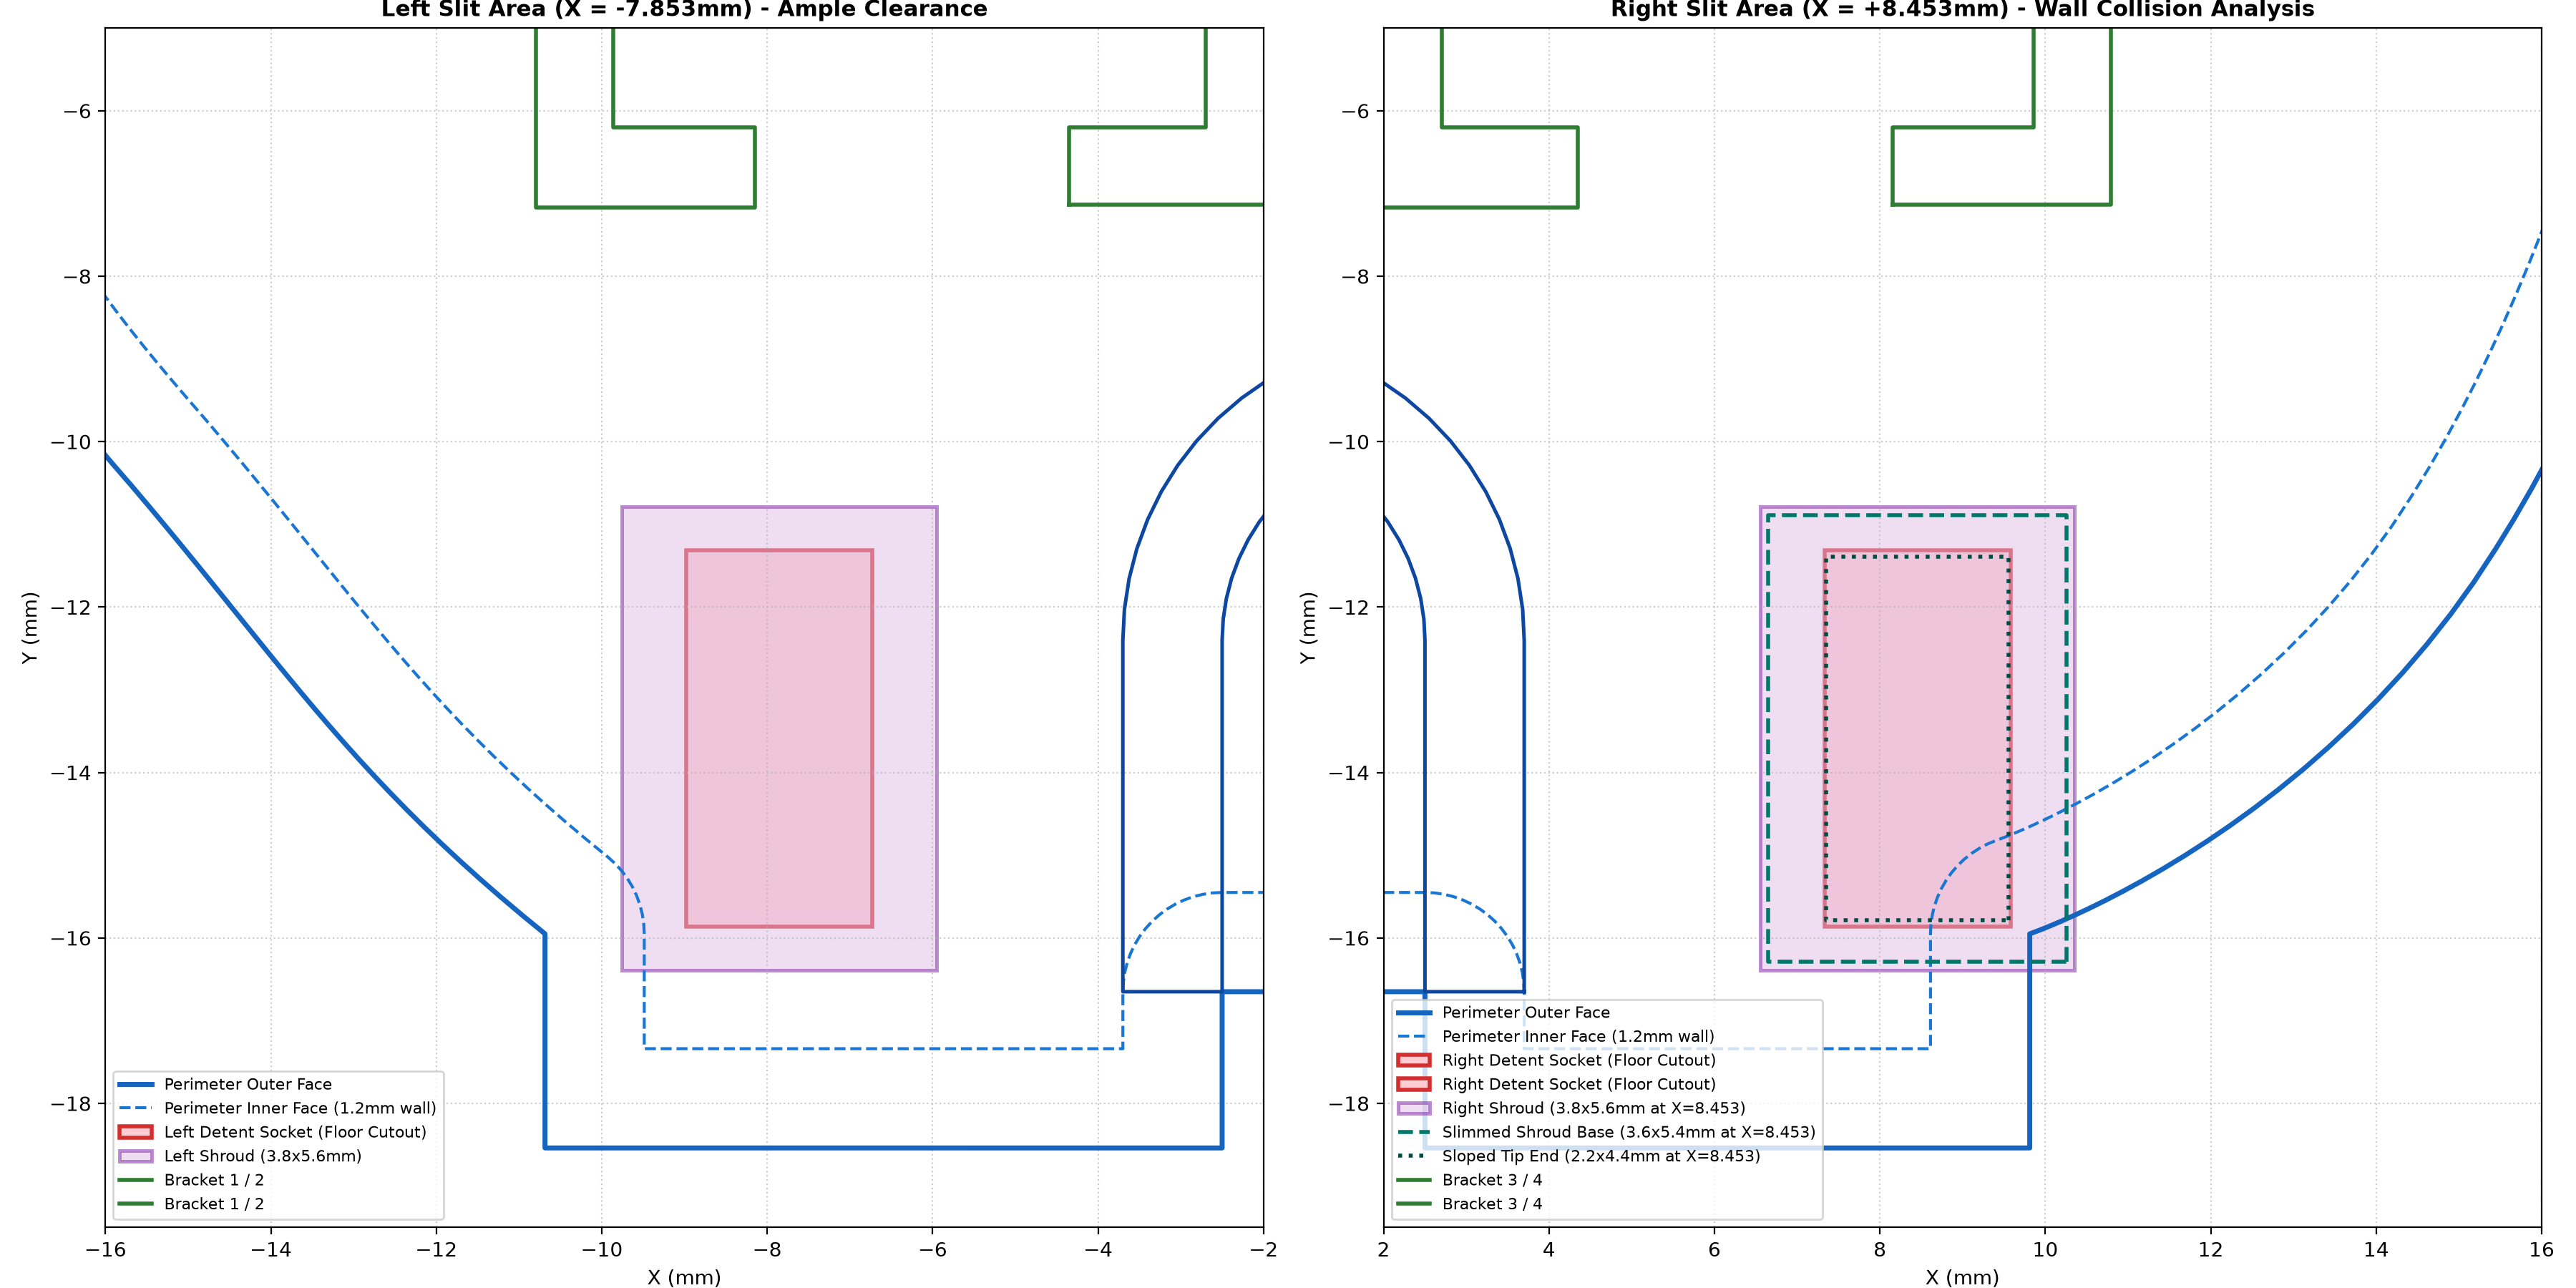

Source code (Python):
"""
testing/deep_inspect_right_slit.py
Deep inspection of the right slit region using 2D Shapely geometry.
"""
import os, sys
sys.path.insert(0, os.path.abspath(os.path.join(os.path.dirname(__file__), '..')))

import numpy as np
import matplotlib.pyplot as plt
from shapely.geometry import Polygon, Point, box, LineString
from shapely.ops import unary_union

from build_part import (
    get_exact_base_polygon, create_all_brackets_poly, create_arch_wall_poly,
    bracket_1_raw_pts, bracket_2_raw_pts, bracket_3_raw_pts, bracket_4_raw_pts,
    OUTER_WALL_THICK, BASE_THICK, BRACKET_HEIGHT, OUTER_WALL_HEIGHT
)

def inspect_deep():
    print("=== DEEP INSPECTION OF RIGHT SLIT REGION ===")
    
    base_poly, outer_body_poly, _ = get_exact_base_polygon()
    inner_wall = outer_body_poly.buffer(-OUTER_WALL_THICK)
    b_poly = create_all_brackets_poly()
    arch_poly = create_arch_wall_poly()
    
    # Let's inspect the detent sockets in base_poly
    # Sockets in base_poly:
    # Left: cx = -7.853, cy = -13.589
    # Right: cx = +8.453, cy = -13.589
    
    # Let's plot high-resolution 2D views
    fig, axes = plt.subplots(1, 2, figsize=(18, 9), dpi=200)
    
    # Panel 1: Left Slit Region Close-Up
    ax1 = axes[0]
    bx, by = outer_body_poly.exterior.xy
    ax1.plot(bx, by, color='#1565c0', lw=2.5, label='Perimeter Outer Face')
    ax1.plot(*inner_wall.exterior.xy, color='#1976d2', ls='--', lw=1.5, label='Perimeter Inner Face (1.2mm wall)')
    
    for interior in base_poly.interiors:
        ix, iy = interior.xy
        if max(ix) < 0:
            ax1.fill(ix, iy, color='#ffcdd2', edgecolor='#d32f2f', lw=2.0, label='Left Detent Socket (Floor Cutout)')
            
    # Left insert shroud footprint (3.80 x 5.60 at X = -7.853)
    shroud_left = box(-7.853 - 3.8/2, -13.589 - 5.6/2, -7.853 + 3.8/2, -13.589 + 5.6/2)
    ax1.fill(*shroud_left.exterior.xy, color='#e1bee7', alpha=0.5, edgecolor='#7b1fa2', lw=1.8, label='Left Shroud (3.8x5.6mm)')
    
    for g in (b_poly.geoms if hasattr(b_poly, 'geoms') else [b_poly]):
        gx, gy = g.exterior.xy
        if max(gx) < 0:
            ax1.plot(gx, gy, color='#2e7d32', lw=2.0, label='Bracket 1 / 2')
    ax1.plot(*arch_poly.exterior.xy, color='#0d47a1', lw=1.8)
    
    ax1.set_xlim(-16.0, -2.0)
    ax1.set_ylim(-19.5, -5.0)
    ax1.set_aspect('equal')
    ax1.grid(True, linestyle=':', alpha=0.6)
    ax1.set_title('Left Slit Area (X = -7.853mm) - Ample Clearance', fontsize=11, fontweight='bold')
    ax1.set_xlabel('X (mm)')
    ax1.set_ylabel('Y (mm)')
    ax1.legend(loc='lower left', fontsize=8)
    
    # Panel 2: Right Slit Region Close-Up
    ax2 = axes[1]
    ax2.plot(bx, by, color='#1565c0', lw=2.5, label='Perimeter Outer Face')
    ax2.plot(*inner_wall.exterior.xy, color='#1976d2', ls='--', lw=1.5, label='Perimeter Inner Face (1.2mm wall)')
    
    for interior in base_poly.interiors:
        ix, iy = interior.xy
        if min(ix) > 0:
            ax2.fill(ix, iy, color='#ffcdd2', edgecolor='#d32f2f', lw=2.0, label='Right Detent Socket (Floor Cutout)')
            
    # Right insert shroud footprint (3.80 x 5.60 at X = +8.453)
    shroud_right = box(8.453 - 3.8/2, -13.589 - 5.6/2, 8.453 + 3.8/2, -13.589 + 5.6/2)
    ax2.fill(*shroud_right.exterior.xy, color='#e1bee7', alpha=0.5, edgecolor='#7b1fa2', lw=1.8, label='Right Shroud (3.8x5.6mm at X=8.453)')
    
    # Also draw proposed sloped insert with 2.20mm tip & slimmed base (3.60 x 5.40 at X = 8.453)
    shroud_right_slim = box(8.453 - 3.6/2, -13.589 - 5.4/2, 8.453 + 3.6/2, -13.589 + 5.4/2)
    ax2.plot(*shroud_right_slim.exterior.xy, color='#00796b', ls='--', lw=2.0, label='Slimmed Shroud Base (3.6x5.4mm at X=8.453)')
    
    tip_right = box(8.453 - 2.2/2, -13.589 - 4.4/2, 8.453 + 2.2/2, -13.589 + 4.4/2)
    ax2.plot(*tip_right.exterior.xy, color='#004d40', ls=':', lw=2.0, label='Sloped Tip End (2.2x4.4mm at X=8.453)')
    
    for g in (b_poly.geoms if hasattr(b_poly, 'geoms') else [b_poly]):
        gx, gy = g.exterior.xy
        if min(gx) > 0:
            ax2.plot(gx, gy, color='#2e7d32', lw=2.0, label='Bracket 3 / 4')
    ax2.plot(*arch_poly.exterior.xy, color='#0d47a1', lw=1.8)
    
    ax2.set_xlim(2.0, 16.0)
    ax2.set_ylim(-19.5, -5.0)
    ax2.set_aspect('equal')
    ax2.grid(True, linestyle=':', alpha=0.6)
    ax2.set_title('Right Slit Area (X = +8.453mm) - Wall Collision Analysis', fontsize=11, fontweight='bold')
    ax2.set_xlabel('X (mm)')
    ax2.set_ylabel('Y (mm)')
    ax2.legend(loc='lower left', fontsize=8)
    
    plt.tight_layout()
    out_path = os.path.join(os.path.dirname(__file__), 'deep_inspect_right_slit.png')
    plt.savefig(out_path, dpi=200)
    print(f"Saved deep inspection plot to: {out_path}")

if __name__ == '__main__':
    inspect_deep()
